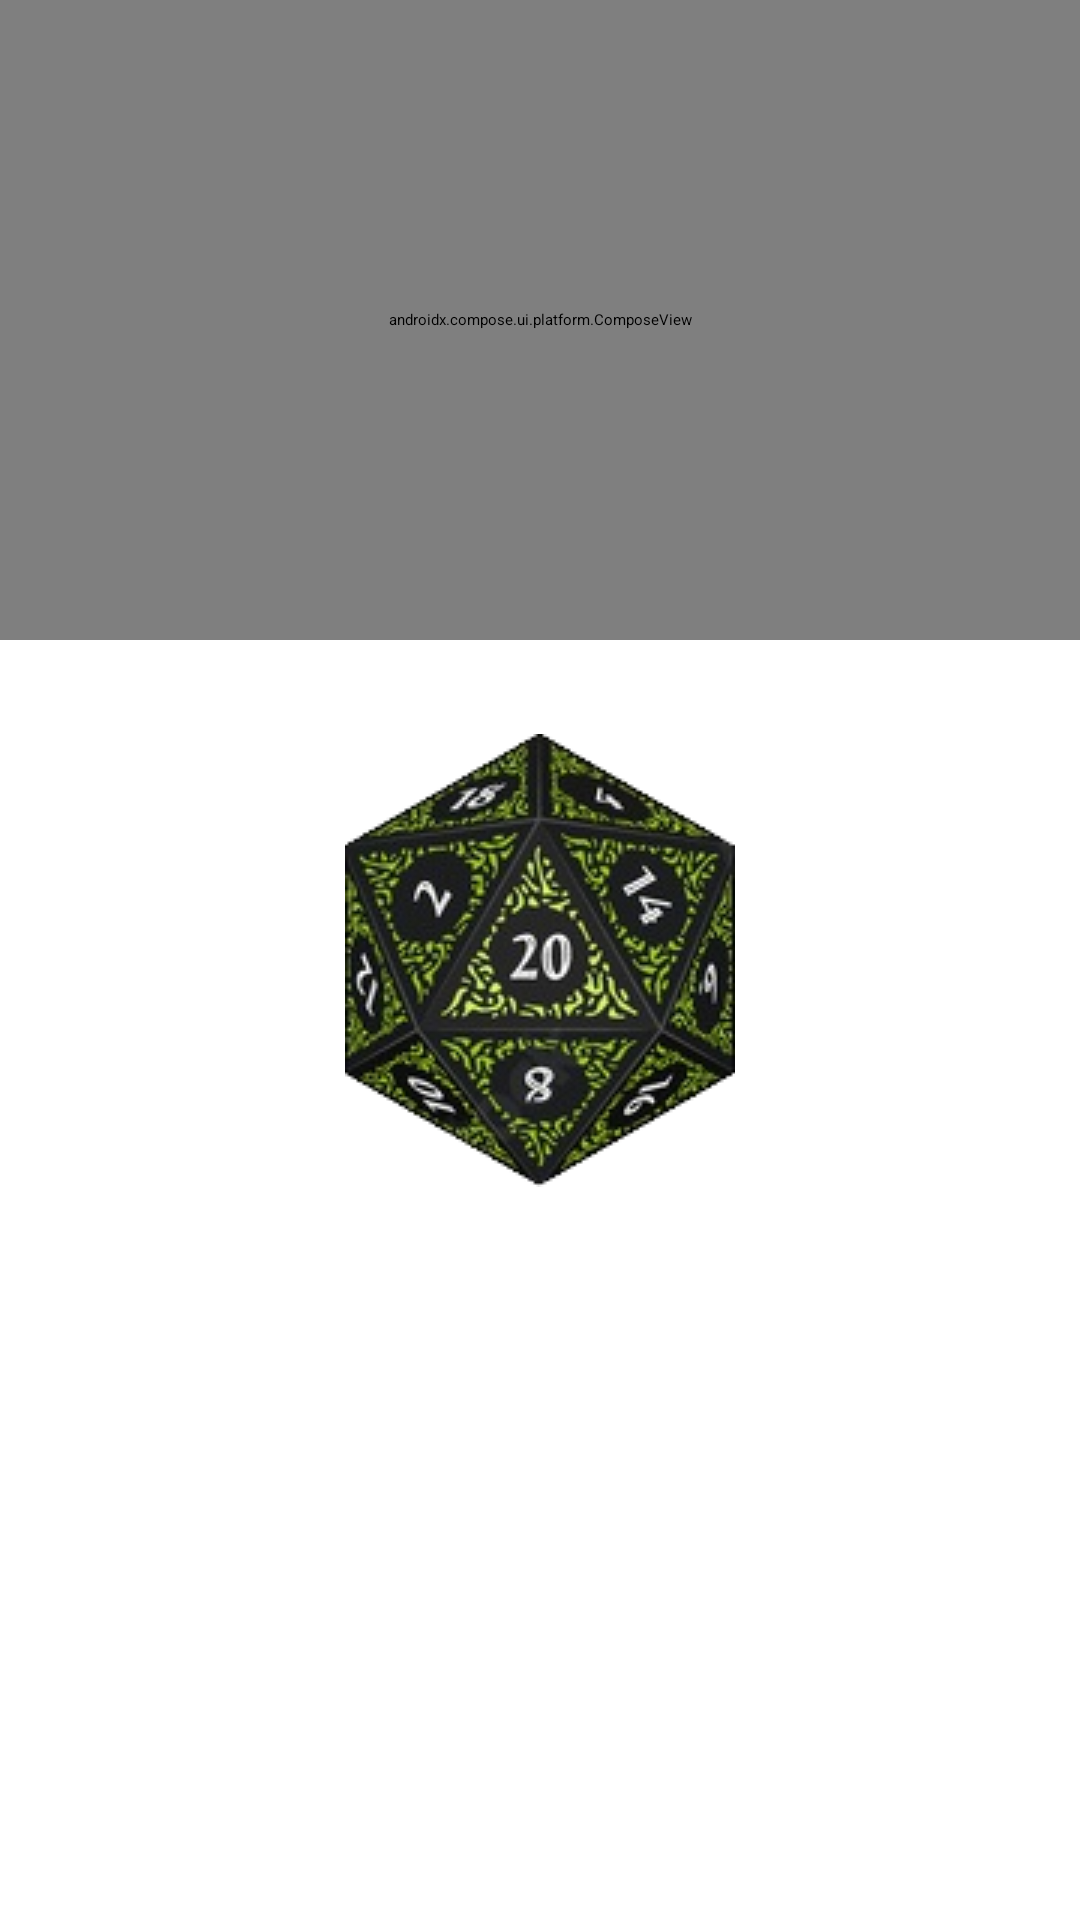

This screen was rendered from an Android layout file. Write that file and the resources it references.
<!-- AndroidManifest.xml: activity theme Theme.InputScreenTest2 -->
<!-- res/layout/activity_main.xml -->
<?xml version="1.0" encoding="utf-8"?>
<androidx.constraintlayout.widget.ConstraintLayout xmlns:android="http://schemas.android.com/apk/res/android"
    xmlns:app="http://schemas.android.com/apk/res-auto"
    xmlns:tools="http://schemas.android.com/tools"
    android:layout_width="match_parent"
    android:layout_height="match_parent"
    android:textAlignment="center"
    tools:content="DiceLogic"
    tools:context=".MainActivity">

    <ImageView
        android:id="@+id/backgroundImage"
        android:layout_width="0dp"
        android:layout_height="0dp"
        android:scaleType="centerCrop"
        app:layout_constraintBottom_toBottomOf="parent"
        app:layout_constraintEnd_toEndOf="parent"
        app:layout_constraintStart_toStartOf="parent"
        app:layout_constraintTop_toTopOf="parent"/>

    <androidx.compose.ui.platform.ComposeView
        android:id="@+id/TopComposeLayout"
        android:layout_width="0dp"
        android:layout_height="0dp"
        android:paddingHorizontal="20dp"
        app:layout_constraintBottom_toTopOf="@id/MiddleConstraintLayout"
        app:layout_constraintEnd_toEndOf="parent"
        app:layout_constraintStart_toStartOf="parent"
        app:layout_constraintTop_toTopOf="parent">
    </androidx.compose.ui.platform.ComposeView>

    <androidx.constraintlayout.widget.ConstraintLayout
        android:id="@+id/MiddleConstraintLayout"
        android:layout_width="0dp"
        android:layout_height="0dp"
        app:layout_constraintBottom_toTopOf="@id/BottomConstraintLayout"
        app:layout_constraintEnd_toEndOf="parent"
        app:layout_constraintStart_toStartOf="parent"
        app:layout_constraintTop_toBottomOf="@id/TopComposeLayout">

        <ImageView
            android:id="@+id/diceBtn"
            android:layout_width="wrap_content"
            android:layout_height="wrap_content"
            android:contentDescription="A 20 sided dice you can roll to help you decide!"
            android:visibility="visible"
            app:layout_constraintBottom_toBottomOf="parent"
            app:layout_constraintEnd_toEndOf="parent"
            app:layout_constraintStart_toStartOf="parent"
            app:layout_constraintTop_toTopOf="parent"
            app:srcCompat="@drawable/dice_20" />
    </androidx.constraintlayout.widget.ConstraintLayout>

    <androidx.constraintlayout.widget.ConstraintLayout
        android:id="@+id/BottomConstraintLayout"
        android:layout_width="0dp"
        android:layout_height="0dp"
        app:layout_constraintBottom_toBottomOf="parent"
        app:layout_constraintEnd_toEndOf="parent"
        app:layout_constraintStart_toStartOf="parent"
        app:layout_constraintTop_toBottomOf="@id/MiddleConstraintLayout">

        <TextView
            android:id="@+id/OpenAIResponse"
            android:layout_width="300dp"
            android:layout_height="200dp"
            android:autoSizeTextType="uniform"
            app:layout_constraintBottom_toBottomOf="parent"
            app:layout_constraintEnd_toEndOf="parent"
            app:layout_constraintStart_toStartOf="parent"
            app:layout_constraintTop_toTopOf="parent" />
    </androidx.constraintlayout.widget.ConstraintLayout>
</androidx.constraintlayout.widget.ConstraintLayout>
<!-- resources referenced by this layout -->
<resources>
  <!-- drawable dice_20: png bitmap (drawable, 46113 bytes) -->
  <style name="Theme.InputScreenTest2" parent="Base.Theme.InputScreenTest2">
          
          <item name="android:navigationBarColor">@android:color/transparent</item>
          <item name="android:statusBarColor">@android:color/transparent</item>
          <item name="android:windowLightStatusBar">?attr/isLightTheme</item>
      </style>
</resources>
